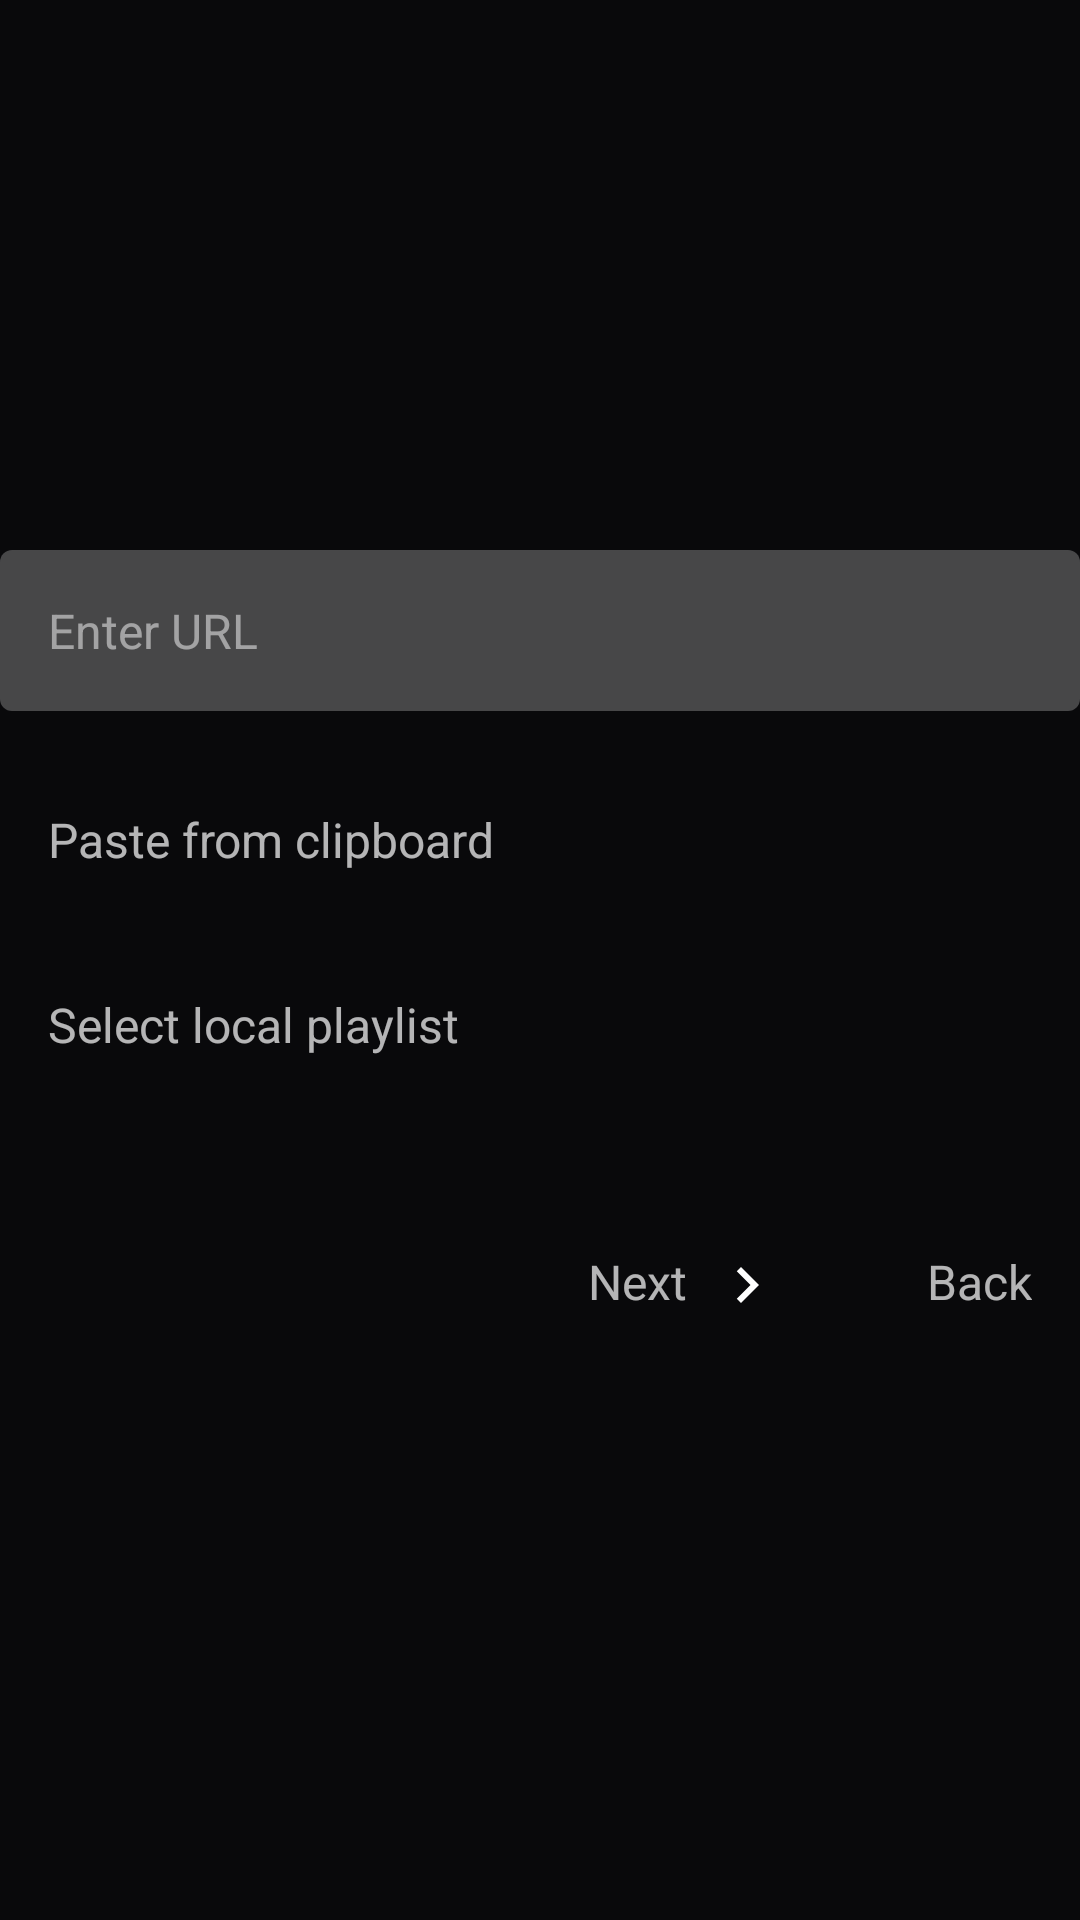

The Android layout XML behind this screen, and the referenced resources:
<!-- AndroidManifest.xml: application theme AppTheme -->
<!-- res/layout/form_m3u_playlist.xml -->
<?xml version="1.0" encoding="utf-8"?>
<LinearLayout xmlns:android="http://schemas.android.com/apk/res/android"
    android:layout_width="match_parent"
    android:layout_height="match_parent"
    android:orientation="vertical"
    android:gravity="center_vertical">

    
    <EditText
        android:id="@+id/input_url"
        android:layout_width="match_parent"
        android:layout_height="wrap_content"
        android:padding="16dp"
        android:hint="Enter URL"
        android:textColor="@color/portal_input_text_color"
        android:textColorHint="@color/portal_input_hint_color"
        android:textSize="16sp"
        android:inputType="textUri"
        android:background="@drawable/portal_input_background"
        android:focusable="true"
        android:focusableInTouchMode="true" />

    
    <LinearLayout
        android:id="@+id/btn_paste"
        android:layout_width="match_parent"
        android:layout_height="wrap_content"
        android:orientation="horizontal"
        android:padding="16dp"
        android:layout_marginTop="16dp"
        android:focusable="true"
        android:focusableInTouchMode="true"
        android:background="@drawable/portal_option_selector">

        <TextView
            android:layout_width="match_parent"
            android:layout_height="wrap_content"
            android:text="Paste from clipboard"
            android:textColor="@color/portal_text_color"
            android:textSize="16sp"
            android:duplicateParentState="true" />

    </LinearLayout>

    
    <LinearLayout
        android:id="@+id/btn_select_local"
        android:layout_width="match_parent"
        android:layout_height="wrap_content"
        android:orientation="horizontal"
        android:padding="16dp"
        android:layout_marginTop="8dp"
        android:focusable="true"
        android:focusableInTouchMode="true"
        android:background="@drawable/portal_option_selector">

        <TextView
            android:layout_width="match_parent"
            android:layout_height="wrap_content"
            android:text="Select local playlist"
            android:textColor="@color/portal_text_color"
            android:textSize="16sp"
            android:duplicateParentState="true" />

    </LinearLayout>

    
    <LinearLayout
        android:layout_width="match_parent"
        android:layout_height="wrap_content"
        android:orientation="horizontal"
        android:layout_marginTop="32dp"
        android:gravity="end">

        <TextView
            android:id="@+id/btn_next"
            android:layout_width="wrap_content"
            android:layout_height="wrap_content"
            android:padding="16dp"
            android:text="Next"
            android:textColor="@color/portal_text_color"
            android:textSize="16sp"
            android:focusable="true"
            android:focusableInTouchMode="true"
            android:background="@drawable/portal_option_selector"
            android:drawableEnd="@drawable/ic_arrow_right"
            android:drawablePadding="8dp" />

        <TextView
            android:id="@+id/btn_back"
            android:layout_width="wrap_content"
            android:layout_height="wrap_content"
            android:layout_marginStart="16dp"
            android:padding="16dp"
            android:text="Back"
            android:textColor="@color/portal_text_color"
            android:textSize="16sp"
            android:focusable="true"
            android:focusableInTouchMode="true"
            android:background="@drawable/portal_option_selector" />

    </LinearLayout>

</LinearLayout>
<!-- resources referenced by this layout -->
<resources>
  <!-- drawable ic_arrow_right (drawable) -->
  <vector xmlns:android="http://schemas.android.com/apk/res/android"
      android:width="24dp"
      android:height="24dp"
      android:viewportWidth="24"
      android:viewportHeight="24"
      android:tint="#FFFFFF">
      <path
          android:fillColor="#FFFFFF"
          android:pathData="M10,6L8.59,7.41 13.17,12l-4.58,4.59L10,18l6,-6z"/>
  </vector>
  <!-- drawable portal_input_background (drawable) -->
  <?xml version="1.0" encoding="utf-8"?>
  <selector xmlns:android="http://schemas.android.com/apk/res/android">
      <item android:state_focused="true">
          <shape android:shape="rectangle">
              <solid android:color="#FFFFFFFF" />
              <corners android:radius="4dp" />
          </shape>
      </item>
      <item>
          <shape android:shape="rectangle">
              <solid android:color="#40FFFFFF" />
              <corners android:radius="4dp" />
          </shape>
      </item>
  </selector>
  <!-- drawable portal_option_selector (drawable) -->
  <?xml version="1.0" encoding="utf-8"?>
  <selector xmlns:android="http://schemas.android.com/apk/res/android">
      <item android:state_focused="true">
          <shape android:shape="rectangle">
              <solid android:color="#FFFFFFFF" />
              <corners android:radius="4dp" />
          </shape>
      </item>
      <item>
          <shape android:shape="rectangle">
              <solid android:color="#00000000" />
              <corners android:radius="4dp" />
          </shape>
      </item>
  </selector>
  <style name="AppTheme" parent="@android:style/Theme.Material.NoActionBar.Fullscreen">
          <item name="android:windowBackground">@color/content_bg</item>
          <item name="android:colorPrimary">@color/nav_selected_border</item>
      </style>
  <color name="content_bg">#09090b</color>
  <color name="nav_selected_border">#00bcd4</color>
</resources>
